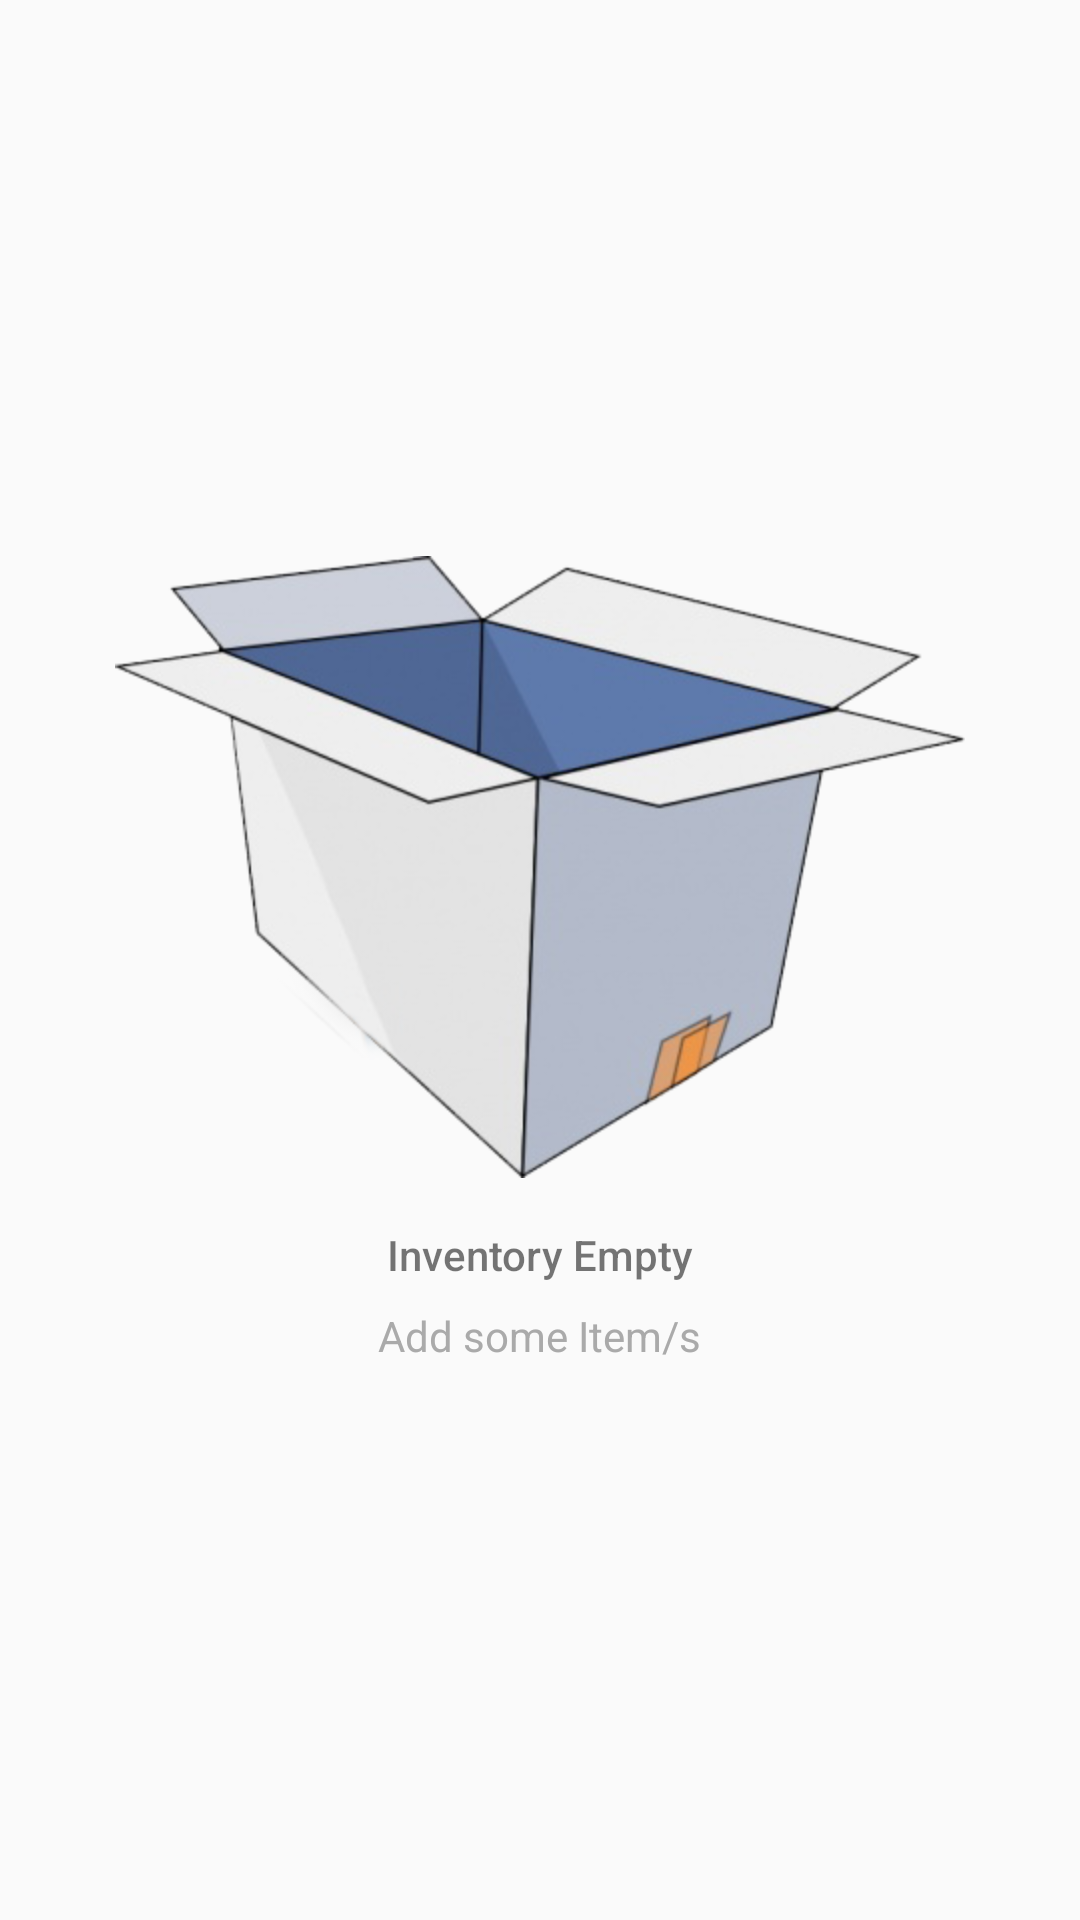

Write the Android layout XML for this screen, with the resource values it uses.
<!-- AndroidManifest.xml: application theme AppTheme -->
<!-- res/layout/activity_main.xml -->
<?xml version="1.0" encoding="utf-8"?>
<RelativeLayout xmlns:android="http://schemas.android.com/apk/res/android"
    xmlns:tools="http://schemas.android.com/tools"
    android:id="@+id/activity_main"
    android:layout_width="match_parent"
    android:layout_height="match_parent"
    tools:context="com.momobites.www.inventory.MainActivity">

    // List View
    <ListView
        android:id="@+id/list_view"
        android:layout_width="match_parent"
        android:layout_height="match_parent" />

    // Empty View
    <RelativeLayout
        android:id="@+id/empty_view"
        android:layout_width="wrap_content"
        android:layout_height="wrap_content"
        android:layout_centerInParent="true">

        <ImageView
            android:layout_width="wrap_content"
            android:layout_height="wrap_content"
            android:src="@drawable/inventory_empty"
            android:id="@+id/image_empty"/>

        <TextView
            android:id="@+id/empty_title_text"
            android:layout_width="wrap_content"
            android:layout_height="wrap_content"
            android:layout_centerHorizontal="true"
            android:layout_below="@id/image_empty"
            android:fontFamily="sans-serif-medium"
            android:paddingTop="16dp"
            android:text="@string/empty_view_title_text" />

        <TextView
            android:id="@+id/empty_subtitle_text"
            android:layout_width="wrap_content"
            android:layout_height="wrap_content"
            android:layout_below="@+id/empty_title_text"
            android:layout_centerHorizontal="true"
            android:fontFamily="sans-serif"
            android:paddingTop="8dp"
            android:text="@string/empty_view_subtitle_text"
            android:textColor="@android:color/darker_gray" />
    </RelativeLayout>

</RelativeLayout>
<!-- resources referenced by this layout -->
<resources>
  <!-- drawable inventory_empty: png bitmap (drawable-hdpi, 68170 bytes) -->
  <string name="empty_view_subtitle_text">Add some Item/s</string>
  <string name="empty_view_title_text">Inventory Empty</string>
  <style name="AppTheme" parent="Theme.AppCompat.Light.DarkActionBar">
          
          <item name="colorPrimary">@color/colorPrimary</item>
          <item name="colorPrimaryDark">@color/colorPrimaryDark</item>
          <item name="colorAccent">@color/colorAccent</item>
      </style>
  <color name="colorPrimary">#1c33b3</color>
  <color name="colorPrimaryDark">#303F9F</color>
  <color name="colorAccent">#b31100</color>
</resources>
